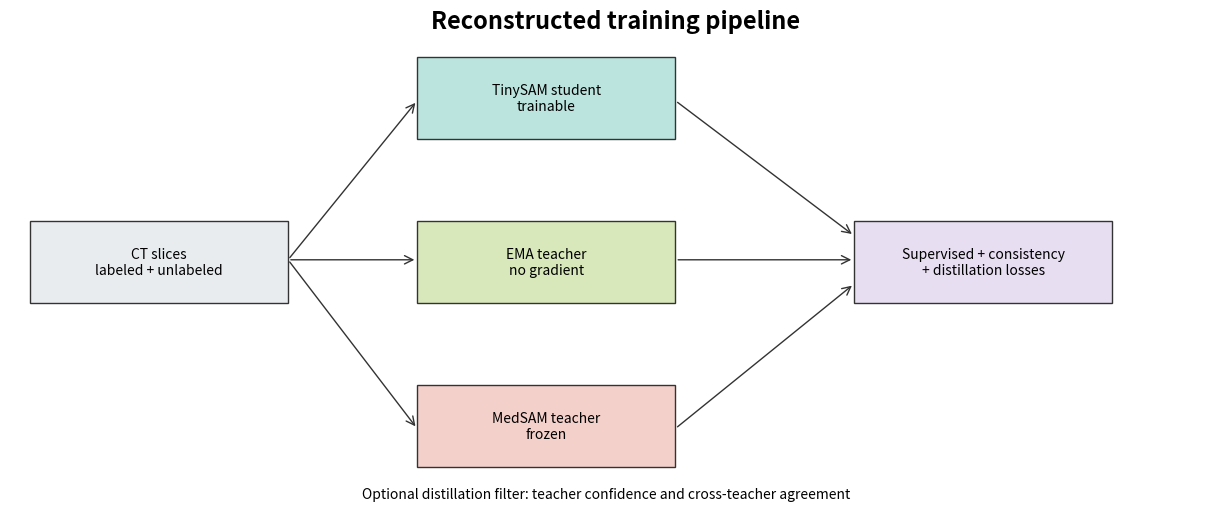
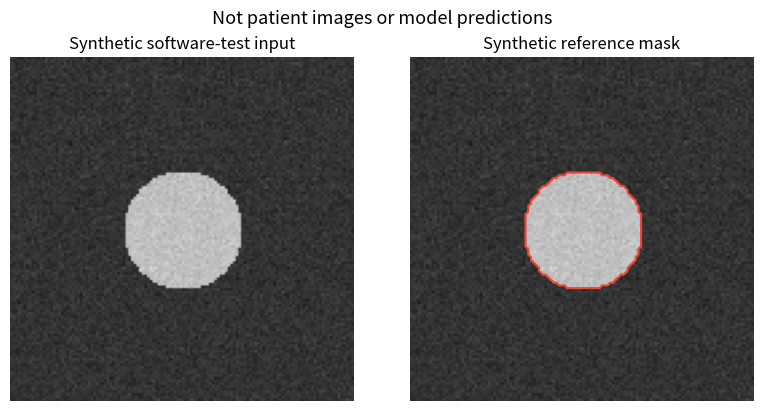

Write the Python code that produced these figures, in order.
"""Generate README figures from diagrams and synthetic data only."""
from pathlib import Path

import matplotlib
matplotlib.use("Agg")
import matplotlib.pyplot as plt
from matplotlib.patches import FancyArrowPatch, Rectangle
import numpy as np

Path("docs/assets").mkdir(parents=True, exist_ok=True)
fig, ax = plt.subplots(figsize=(12, 5), layout="constrained")
ax.set(xlim=(0, 12), ylim=(0, 5))
ax.axis("off")
def box(x, y, text, color):
    ax.add_patch(Rectangle((x, y), 2.6, .85, facecolor=color, edgecolor="#333333"))
    ax.text(x + 1.3, y + .425, text, ha="center", va="center", fontsize=10)
def arrow(start, end, label=""):
    ax.add_patch(FancyArrowPatch(start, end, arrowstyle="->", mutation_scale=15, color="#333333"))
    if label:
        ax.text((start[0]+end[0])/2, (start[1]+end[1])/2+.12, label, fontsize=9, ha="center")
box(.2, 2, "CT slices\nlabeled + unlabeled", "#e9ecef")
box(4.1, 3.7, "TinySAM student\ntrainable", "#bce4df")
box(4.1, 2, "EMA teacher\nno gradient", "#d8e8ba")
box(4.1, .3, "MedSAM teacher\nfrozen", "#f4d0ca")
box(8.5, 2, "Supervised + consistency\n+ distillation losses", "#e7def1")
arrow((2.8, 2.45), (4.1, 4.1))
arrow((2.8, 2.45), (4.1, 2.45))
arrow((2.8, 2.45), (4.1, .7))
arrow((6.7, 4.1), (8.5, 2.7))
arrow((6.7, 2.45), (8.5, 2.45))
arrow((6.7, .7), (8.5, 2.2))
ax.text(6.1, 4.85, "Reconstructed training pipeline", fontsize=17, ha="center", weight="bold")
ax.text(6, -.02, "Optional distillation filter: teacher confidence and cross-teacher agreement", ha="center", fontsize=10)
fig.savefig("docs/assets/pipeline.png", dpi=160)
plt.close(fig)
rng = np.random.default_rng(17)
y, x = np.mgrid[:128, :128]
mask = ((x-64)**2+(y-64)**2 < 22**2)
image = np.clip(rng.normal(.2, .03, (128, 128)) + .55*mask, 0, 1)
fig, axes = plt.subplots(1, 2, figsize=(8, 4), layout="constrained")
axes[0].imshow(image, cmap="gray", vmin=0, vmax=1)
axes[0].set_title("Synthetic software-test input")
axes[1].imshow(image, cmap="gray", vmin=0, vmax=1)
axes[1].contour(mask, levels=[.5], colors=["#ed4539"])
axes[1].set_title("Synthetic reference mask")
for axis in axes:
    axis.axis("off")
fig.suptitle("Not patient images or model predictions", fontsize=13)
fig.savefig("docs/assets/synthetic.png", dpi=160)
